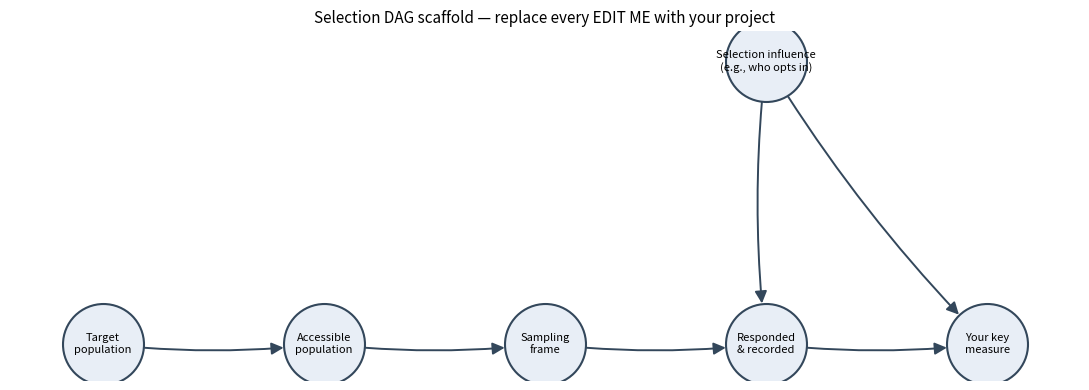

Generate this figure with matplotlib:
# Setup — run this cell first.
import numpy as np
import matplotlib.pyplot as plt

plt.rcParams["figure.figsize"] = (9, 5)

SEED = 464  # course number — keeps everything in this notebook reproducible
rng = np.random.default_rng(SEED)

print("✓ Setup complete — seed", SEED)

# Selection-DAG scaffold — edit the labels and arrows to match YOUR project.
# It renders the funnel from target population down to your recorded data, plus
# ONE selection influence: a trait that bends BOTH who lands in your data AND
# what you measure. Replace every "EDIT ME" with your own project's words.
import networkx as nx

# EDIT ME — rename these four layers to your project's real ones.
funnel = [
    "Target\npopulation",
    "Accessible\npopulation",
    "Sampling\nframe",
    "Responded\n& recorded",
]
# EDIT ME — name the trait that drives selection AND touches your measure.
selector = "Selection influence\n(e.g., who opts in)"
measure = "Your key\nmeasure"

G = nx.DiGraph()
# The funnel: each layer narrows into the next.
for a, b in zip(funnel[:-1], funnel[1:]):
    G.add_edge(a, b)
# The dangerous part: the selection influence points into BOTH the sample and
# the measure. That double arrow is what a plain description can be fooled by.
G.add_edge(selector, "Responded\n& recorded")
G.add_edge(selector, measure)
G.add_edge("Responded\n& recorded", measure)

# Deterministic left-to-right layout. No randomness needed; SEED (set in setup)
# keeps the whole notebook reproducible.
pos = {
    "Target\npopulation": (0, 1.0),
    "Accessible\npopulation": (1, 1.0),
    "Sampling\nframe": (2, 1.0),
    "Responded\n& recorded": (3, 1.0),
    "Your key\nmeasure": (4, 1.0),
    selector: (3, 2.15),
}

fig, ax = plt.subplots(figsize=(11, 4))
nx.draw_networkx_nodes(G, pos, node_size=3400, node_color="#e8eef6",
                       edgecolors="#33475b", linewidths=1.5, ax=ax)
nx.draw_networkx_labels(G, pos, font_size=8, ax=ax)
nx.draw_networkx_edges(G, pos, arrowstyle="-|>", arrowsize=18, width=1.4,
                       edge_color="#33475b", node_size=3400,
                       connectionstyle="arc3,rad=0.06", ax=ax)
ax.set_title("Selection DAG scaffold — replace every EDIT ME with your project",
             fontsize=11)
ax.axis("off")
plt.tight_layout()
plt.show()

print("✓ DAG scaffold rendered — now edit the EDIT ME nodes for your own project")
